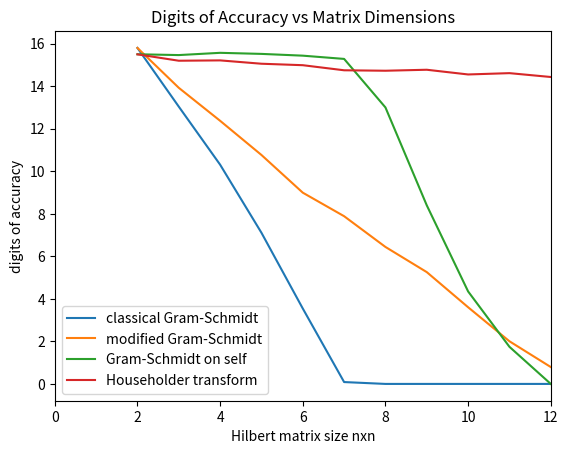

The matplotlib source for this figure:
import numpy as np
import matplotlib.pyplot as pt



def createHilbertArray() :
	# Generate hilbert matrices
	hilbMaster = np.zeros((13,13), dtype=np.float64)
	for i in range(13) :
		for j in range(13) :
			hilbMaster[i,j] = 1 / ( (i+1) + (j+1) - 1)
	#end loop
	#print(hilbMaster)

	hilbert = list()
	for n in range(2, 13) :
		hilbert.append( hilbMaster[0:n,0:n] )
	#end loop
	#print(hilbert[0])

	return hilbert
#end def ######## ####### #######


def origGramSchmidt(B) :

	A = np.copy(B)
	(numRows, numCols) = A.shape

	# The arrays to return
	Q = np.zeros( A.shape, dtype=np.float64 )
	R = np.zeros( A.shape, dtype=np.float64 )

	for k in range(numCols) :
		Q[:,k] = A[:,k]
		for j in range(k) :
			R[j,k] = np.dot( Q[:,j], A[:,k] )
			Q[:,k] = np.subtract( Q[:,k], np.multiply(R[j,k], Q[:,j]) )
			# r = np.dot( Q[:,j], A[:,k] )
			# Q[:,k] = np.subtract( Q[:,k], np.multiply(r, Q[:,j]) )
		#end loop
		R[k,k] = np.linalg.norm( Q[:,k] )
		Q[:,k] = np.divide( Q[:,k], R[k,k] )
		# r = np.linalg.norm( Q[:,k] )
		# Q[:,k] = np.divide( Q[:,k], r )
	#end loop

	return Q, R
#end def ######## ####### #######


def modGramSchmidt(B) :

	A = np.copy(B)
	(numRows, numCols) = A.shape

	# The arrays to return
	Q = np.zeros( A.shape, dtype=np.float64 )
	R = np.zeros( A.shape, dtype=np.float64 )

	for k in range(numCols) :
		R[k,k] = np.linalg.norm(A[:,k])
		Q[:,k] = np.divide(A[:,k], R[k,k])
		for j in range( (k+1), numCols ) :
			R[k,j] = np.dot(Q[:,k],A[:,j])
			A[:,j] = np.subtract( A[:,j], np.multiply(R[k,j], Q[:,k]))
	#end loop

	return Q, R
#end def ######## ####### #######


def getError(Q) :

	E = -1 * np.log10( np.linalg.norm(np.identity(Q.shape[0]) - np.dot( np.transpose(Q), Q)))
	E = max(E, 0)

	return E
#end def ######## ####### #######


def Householder(B) :

	A = np.copy(B)
	(numRows, numCols) = A.shape
	# print("A")
	# print(A)

#	H = np.zeros(A.shape, dtype=np.float64)
	H = np.identity(numCols)
	e = np.identity(numCols)

	for n in range(numCols) :
		alpha = np.linalg.norm(A[:,n])
		# print(alpha)
		v = A[:,n] - np.multiply(-alpha, e[:,n])
		vT = v.reshape(len(v), 1)
#		print(v)
		H_i = e - np.multiply( (2 / np.dot(v, vT)), np.multiply(vT, v) )
		# print("H_{}".format(n))
		# print(H_i)
		A = np.dot(H_i, A)
		# print("H_i * A")
		# print(A)
		H = np.dot(H_i, H)
	#end loop
#	print(H)

	Q = np.transpose(H)
	return Q
#end def ######## ####### #######


######## ######## ####### #######
# PRIMARY FUNCTION

hilbert = createHilbertArray()

testIdx = 6

# #print(hilbert[testIdx])

# Q, R = origGramSchmidt(hilbert[testIdx])
# print(Q)

# Q, R = modGramSchmidt(hilbert[testIdx])
# print(Q)

# Q1, R1 = np.linalg.qr(hilbert[testIdx])
# print(Q1)

# # # Q^T * Q should ~= I
# print( np.dot( np.transpose(Q), Q ) )
# # print( np.linalg.norm(np.identity(testIdx + 2) - np.dot( np.transpose(Q), Q)) )
# # #print(R)

# E = -1 * np.log10( np.linalg.norm(np.identity(testIdx + 2) - np.dot( np.transpose(Q), Q)))
# print(E)


Q, R = origGramSchmidt(hilbert[testIdx])
print(Q)
print( np.dot( np.transpose(Q), Q ) )
print(getError(Q))

Q = Householder(hilbert[testIdx])
print(Q)
print( np.dot( np.transpose(Q), Q ) )
E = getError(Q)
print(E)



x = list()
y_origGS = list()
y_modGS = list()
y_selfGS = list()
y_HH = list()

entry = 2
for matrix in hilbert :

	x.append(entry)
	entry += 1

	Q, R = origGramSchmidt(matrix)
	E = getError(Q)
	y_origGS.append(E)

	Q, R = origGramSchmidt(Q)
	E = getError(Q)
	y_selfGS.append(E)

	Q, R = modGramSchmidt(matrix)
	E = getError(Q)
	y_modGS.append(E)

	Q = Householder(matrix)
	E = getError(Q)
	y_HH.append(E)
#end loop

# Plot the stuff
pt.plot(x, y_origGS, x, y_modGS, x, y_selfGS, x, y_HH)
pt.xlim([0,12])
pt.xlabel('Hilbert matrix size nxn')
pt.ylabel('digits of accuracy')
pt.legend(['classical Gram-Schmidt', 'modified Gram-Schmidt',
		'Gram-Schmidt on self', 'Householder transform'], loc=3)
pt.title('Digits of Accuracy vs Matrix Dimensions')
#pt.savefig('linkows2-hw2Prob5.png')
pt.show()